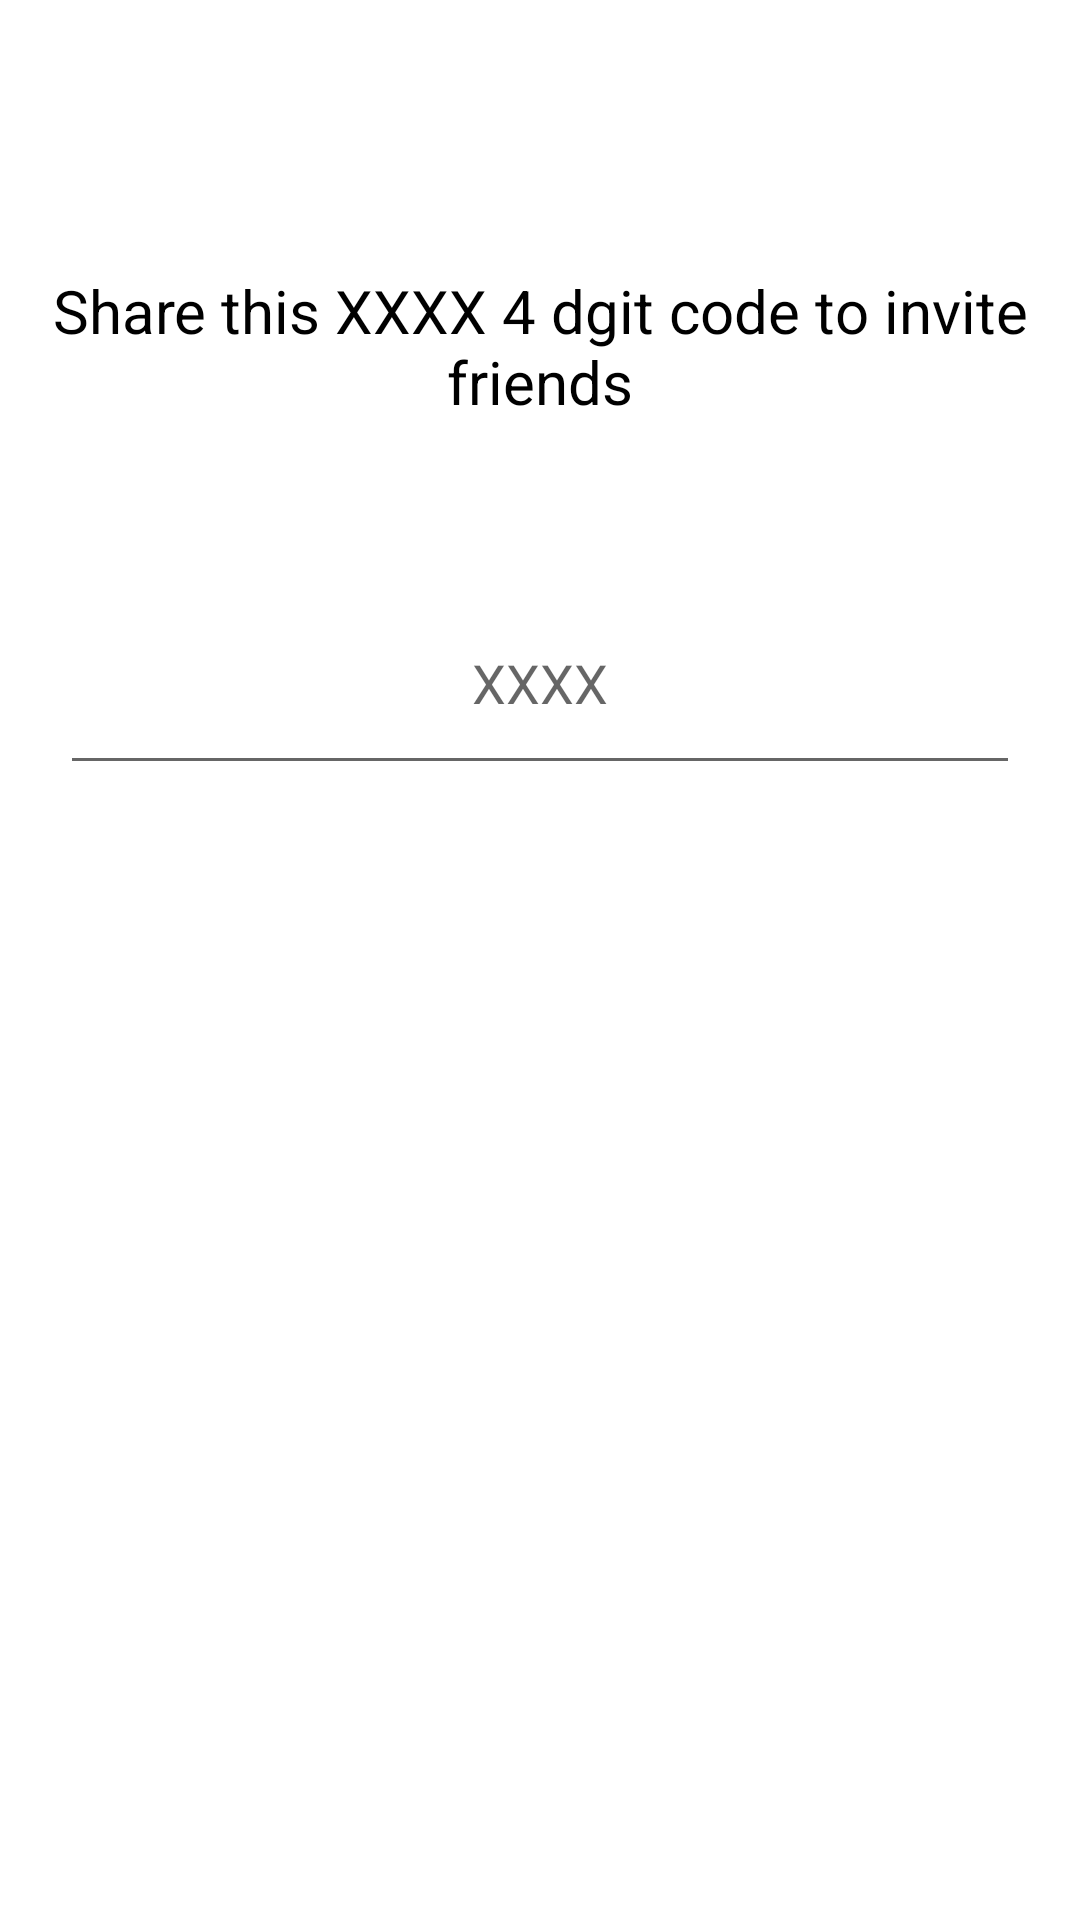

Android layout source for this screen:
<!-- AndroidManifest.xml: application theme AppTheme -->
<!-- res/layout/frag_create.xml -->
<?xml version="1.0" encoding="utf-8"?>
<LinearLayout xmlns:android="http://schemas.android.com/apk/res/android"
    android:orientation="vertical"
    android:layout_width="match_parent"
    android:layout_height="match_parent"
    xmlns:app="http://schemas.android.com/apk/res-auto"
    xmlns:tools="http://schemas.android.com/tools"
    >

    <TextView
        android:id="@+id/codeinfo"
        android:layout_width="wrap_content"
        android:layout_height="wrap_content"
        android:text="Share this XXXX 4 dgit code to invite friends"
        tools:layout_editor_absoluteX="194dp"
        android:textSize="20sp"
        android:gravity="center"
        android:paddingRight="10dp"
        android:paddingLeft="10dp"
        android:paddingEnd="10dp"
        android:paddingStart="10dp"
        android:paddingBottom="10dp"
        android:layout_marginTop="90dp"
        android:textColor="@color/black"
        tools:layout_editor_absoluteY="183dp" />

    <EditText
        android:id="@+id/codegen"
        android:layout_width="match_parent"
        android:layout_height="71dp"
        android:layout_marginLeft="20dp"
        android:layout_marginTop="40dp"
        android:layout_marginRight="20dp"
        android:hint="XXXX"
        android:inputType="none"

        android:textAlignment="center" />



</LinearLayout>
<!-- resources referenced by this layout -->
<resources>

  <!-- not gathered from this repository: default colours our renderer supplied (Android Studio template values) -->
  <color name="black">#FF000000</color>
</resources>
